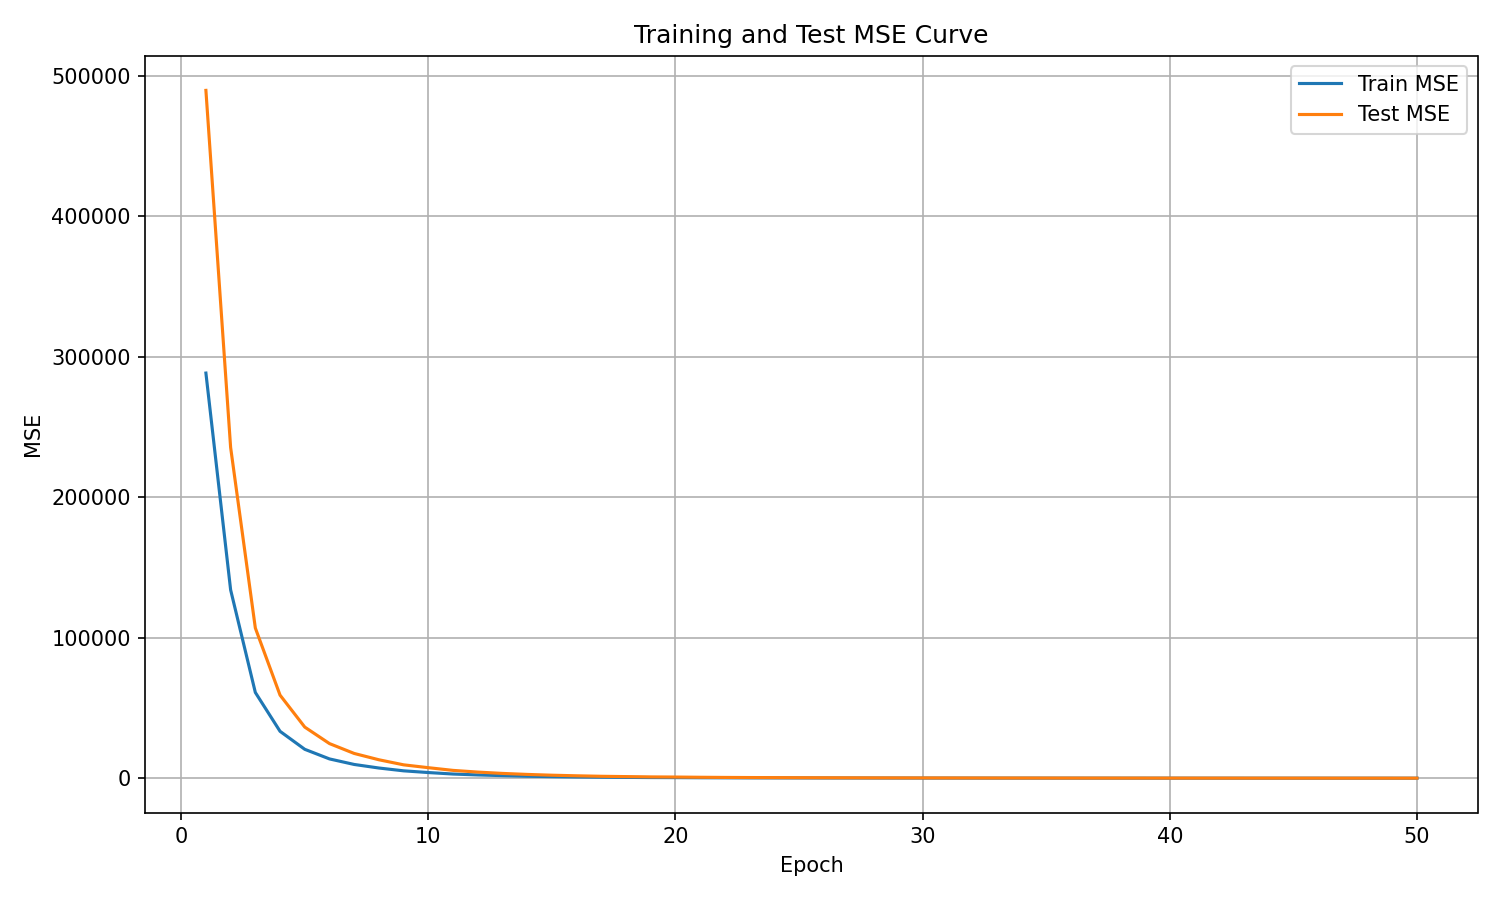

Values plotted in this chart, from the file beside it:
epoch, train_mse, test_mse
1, 288457, 489720
2, 134109, 235544
3, 61057, 106938
4, 33393, 59156
5, 20587, 36405
6, 13743, 24656
7, 9799, 17634
8, 7264, 13136
9, 5263, 9532
10, 4043, 7502
11, 2984, 5578
12, 2339, 4371
13, 1846, 3424
14, 1418, 2707
15, 1136, 2146
16, 886, 1728
17, 722.5, 1378
18, 596.8, 1155
19, 477.4, 937.2
20, 428.8, 839.2
21, 342.5, 678.1
22, 289.9, 562.2
23, 242.7, 485.6
24, 213.9, 428.2
25, 191.4, 368.9
26, 163.1, 331
27, 146.7, 295.4
28, 128.6, 256.8
29, 115.1, 230.9
30, 103.5, 210.6
31, 96.97, 192.8
32, 85.9, 176.1
33, 76.8, 157.5
34, 72.07, 145.1
35, 66.69, 130
36, 59.27, 117.8
37, 53.69, 108.7
38, 51, 102.7
39, 46.19, 94.99
40, 43.36, 88.26
41, 38.99, 80.77
42, 36.19, 74.97
43, 33.39, 69.14
44, 31.37, 66.09
45, 29.67, 60.32
46, 27.87, 57.82
47, 25.73, 52.45
48, 24.46, 50.24
49, 23.08, 47.21
50, 21.44, 44.44
